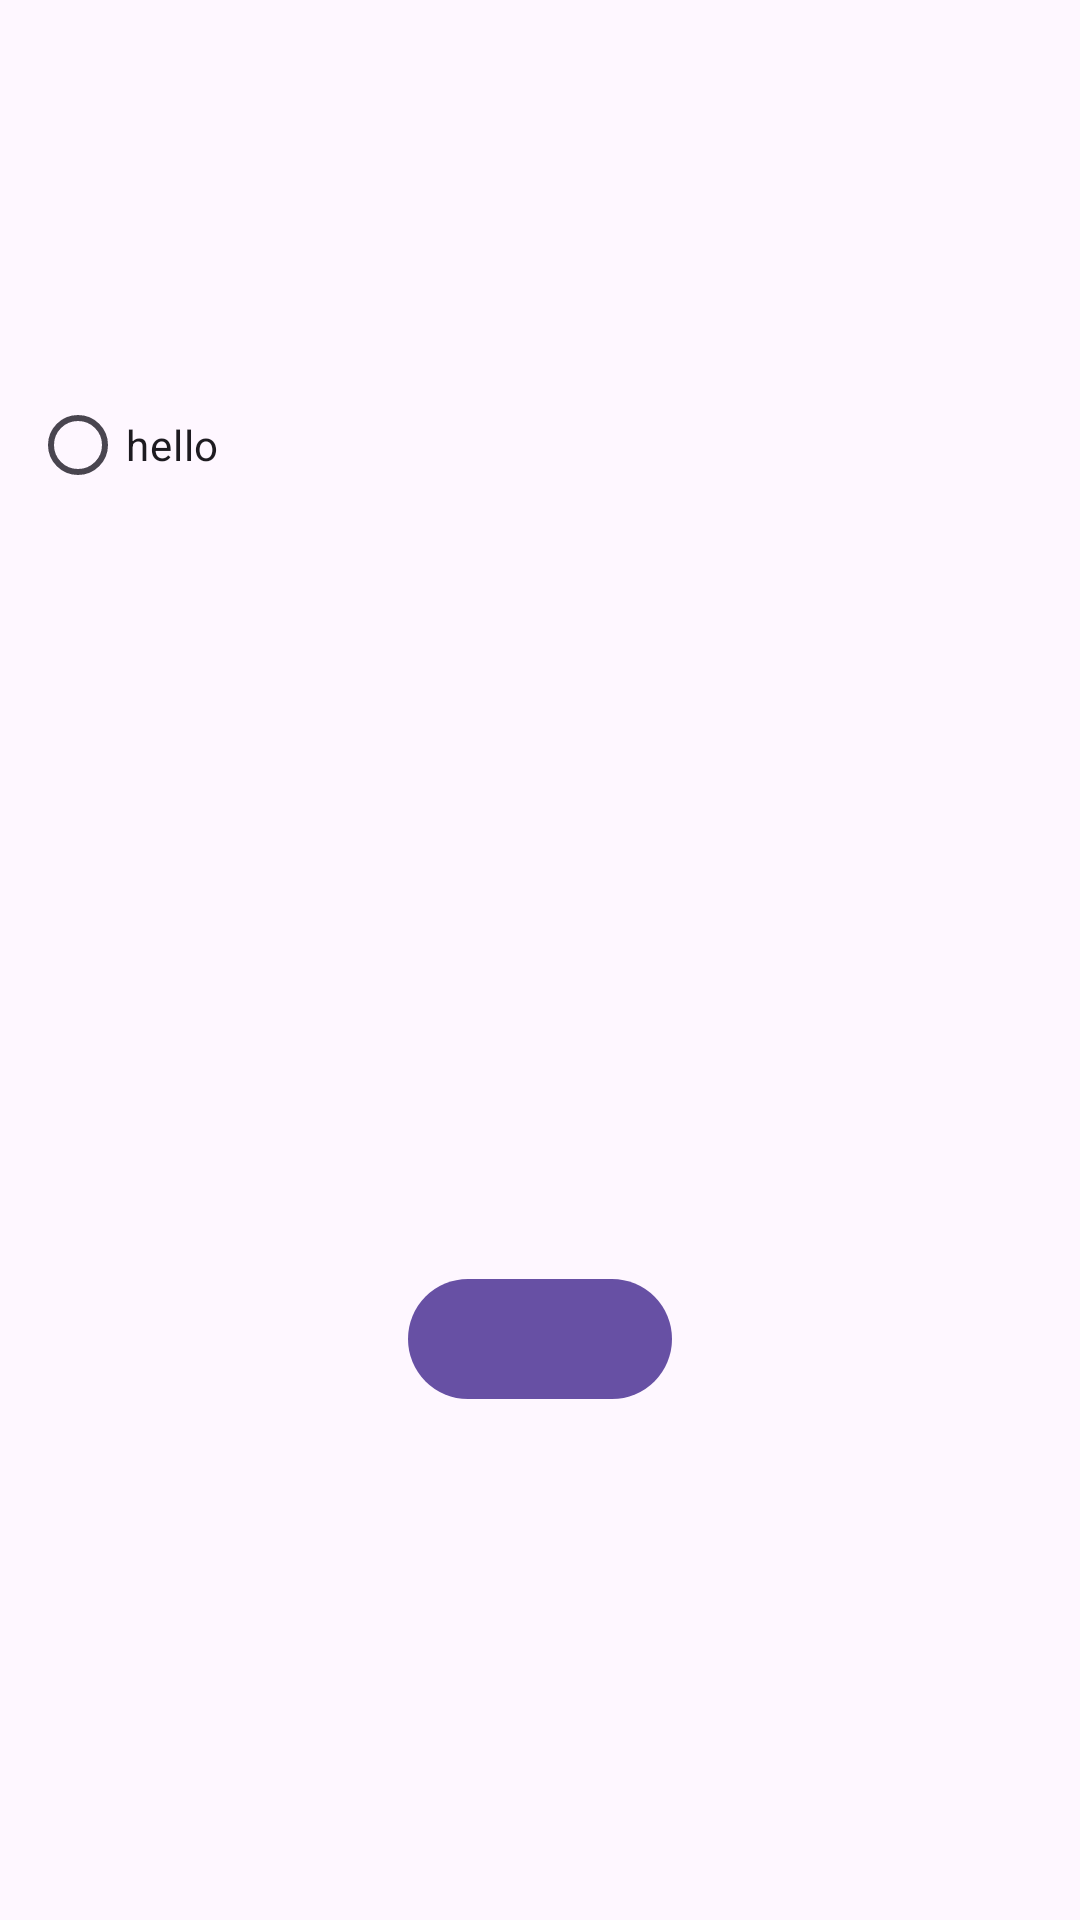

Write the Android layout XML for this screen, with the resource values it uses.
<!-- AndroidManifest.xml: activity theme Theme.RecapAI.NoActionBar -->
<!-- res/layout/activity_quiz.xml -->
<?xml version="1.0" encoding="utf-8"?>
<androidx.constraintlayout.widget.ConstraintLayout xmlns:android="http://schemas.android.com/apk/res/android"
    xmlns:app="http://schemas.android.com/apk/res-auto"
    xmlns:tools="http://schemas.android.com/tools"
    android:layout_width="match_parent"
    android:layout_height="match_parent"
    android:fitsSystemWindows="true"
    android:orientation="vertical"
    android:verticalScrollbarPosition="defaultPosition"
    tools:context=".QuizActivity"
    app:layout_behavior="@string/appbar_scrolling_view_behavior">

    <TextView
        android:id="@+id/questionText"
        android:layout_width="wrap_content"
        android:layout_height="wrap_content"
        android:layout_marginTop="20dp"
        android:fontFamily="@font/actor"
        android:padding="20dp"
        android:textSize="18sp"
        app:layout_constraintStart_toStartOf="parent"
        app:layout_constraintTop_toTopOf="parent" />


    <RadioGroup
        android:id="@+id/radioGroup"
        android:layout_width="match_parent"
        android:layout_height="wrap_content"
        android:layout_gravity="center|start"
        android:layout_marginHorizontal="10dp"
        android:layout_marginTop="40dp"
        android:orientation="vertical"
        app:layout_constraintEnd_toEndOf="parent"
        app:layout_constraintHorizontal_bias="0.473"
        app:layout_constraintStart_toStartOf="parent"
        app:layout_constraintTop_toBottomOf="@+id/questionText">

        <RadioButton
            android:layout_width="wrap_content"
            android:layout_height="wrap_content"
            android:text="hello">

        </RadioButton>
    </RadioGroup>

    <Button
        android:id="@+id/nextButton"
        android:layout_width="wrap_content"
        android:layout_height="wrap_content"
        android:layout_gravity="center_horizontal|bottom"
        android:layout_marginTop="250dp"
        android:contentDescription="Click button to submit and proceed to next question"
        app:layout_constraintEnd_toEndOf="parent"
        app:layout_constraintStart_toStartOf="parent"
        app:layout_constraintTop_toBottomOf="@+id/radioGroup" />

</androidx.constraintlayout.widget.ConstraintLayout>
<!-- resources referenced by this layout -->
<resources>
  <style name="Theme.RecapAI.NoActionBar">
          <item name="windowActionBar">false</item>
          <item name="windowNoTitle">true</item>
      </style>
</resources>
